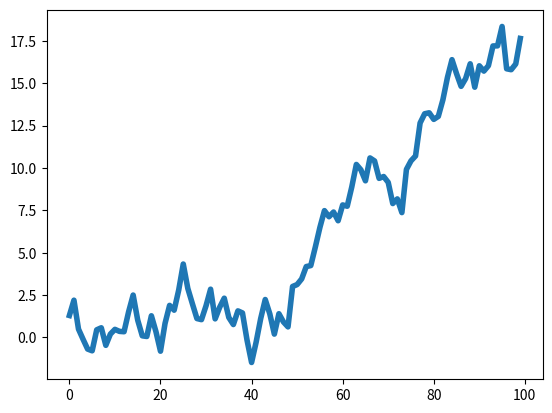

Python code for this plot:

import numpy as np
import matplotlib.pyplot as plt


plt.plot(np.cumsum(np.random.normal(0.05, 1, 100)), lw=4)
plt.show()